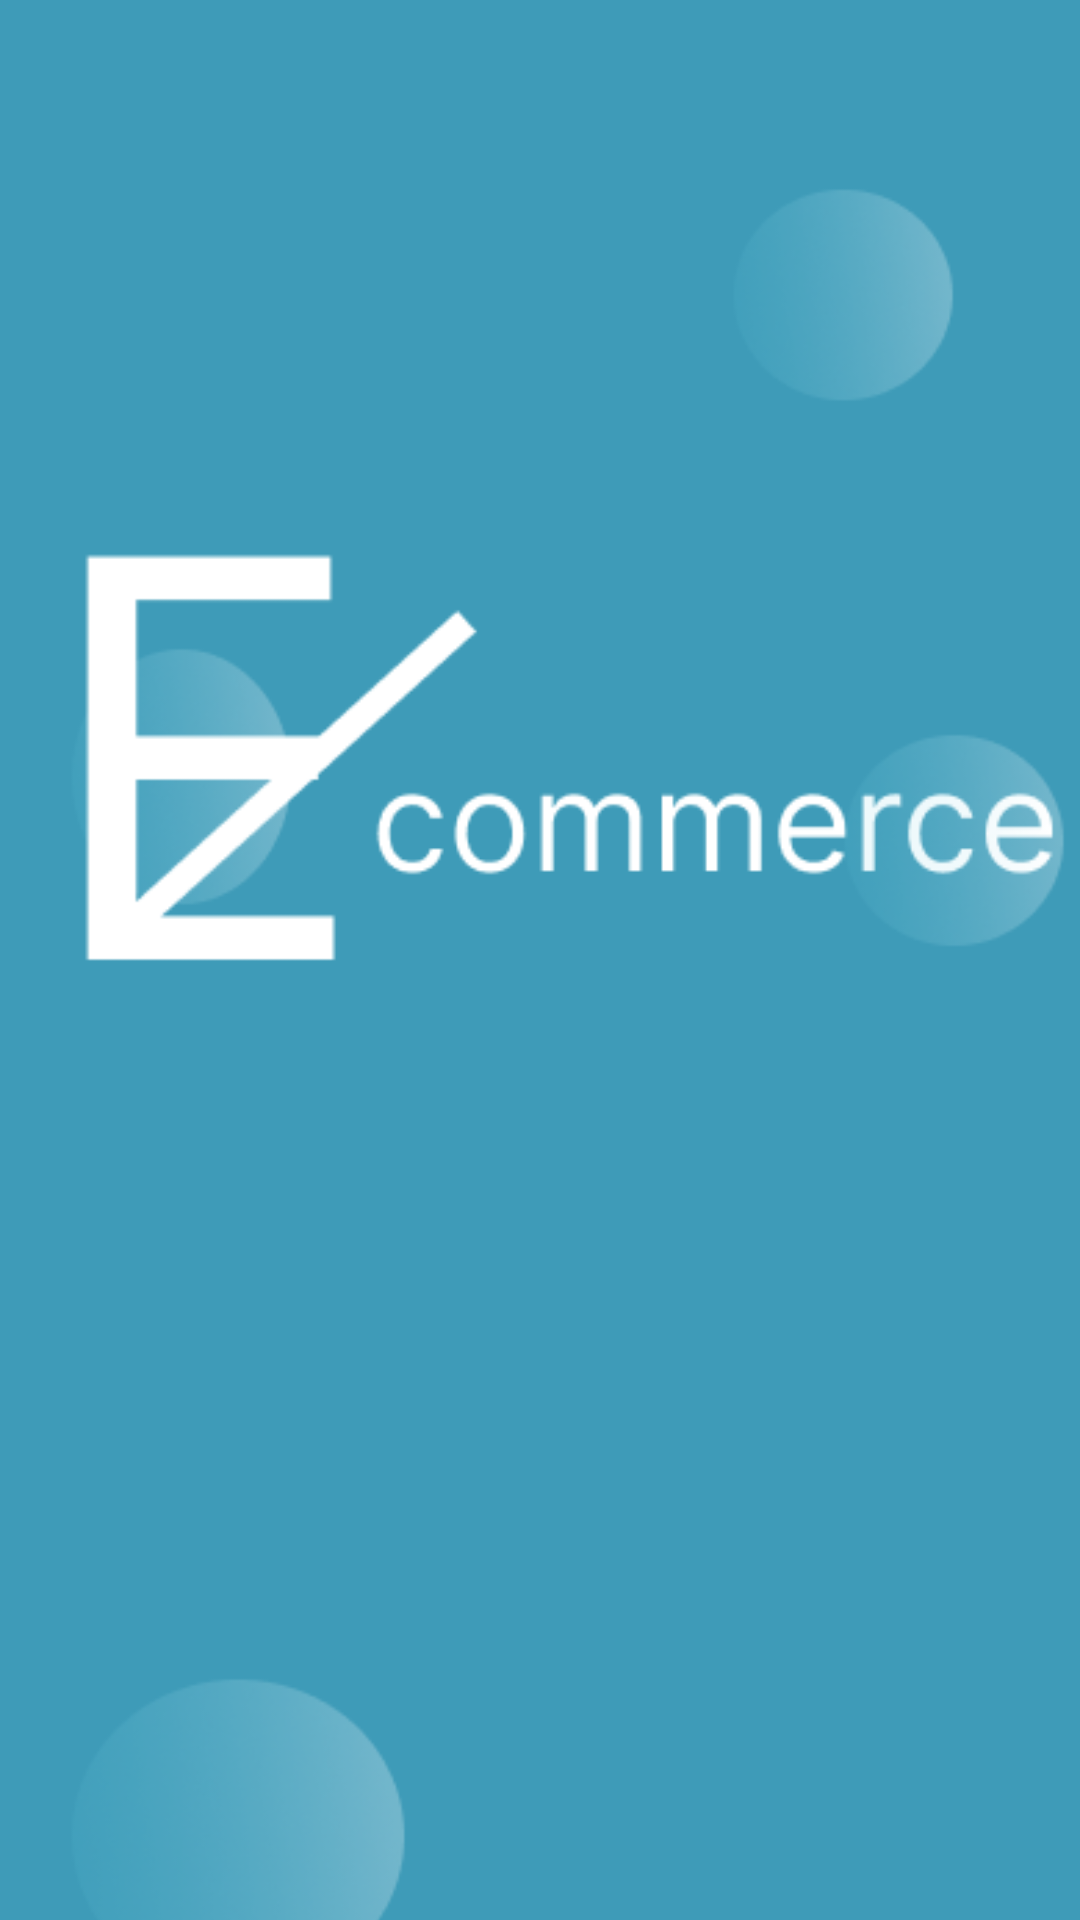

This screen was rendered from an Android layout file. Write that file and the resources it references.
<!-- AndroidManifest.xml: activity theme SplashScreen -->
<!-- res/layout/activity_splash_screen.xml -->
<?xml version="1.0" encoding="utf-8"?>
<androidx.constraintlayout.widget.ConstraintLayout xmlns:android="http://schemas.android.com/apk/res/android"
    xmlns:app="http://schemas.android.com/apk/res-auto"
    xmlns:tools="http://schemas.android.com/tools"
    android:layout_width="match_parent"
    android:layout_height="match_parent"
    tools:context=".login.SplashScreenActivity">

    <ImageView
        android:layout_width="match_parent"
        android:layout_height="match_parent"
        android:scaleType="centerCrop"
        android:src="@drawable/bgsplashscreen"/>

</androidx.constraintlayout.widget.ConstraintLayout>
<!-- resources referenced by this layout -->
<resources>
  <!-- drawable bgsplashscreen: png bitmap (drawable, 32816 bytes) -->
  <style name="SplashScreen" parent="Theme.MaterialComponents.DayNight.NoActionBar">
  
          <item name="colorPrimary">@color/purple_500</item>
          <item name="colorPrimaryVariant">@color/purple_700</item>
          <item name="colorOnPrimary">@color/white</item>
          
          <item name="colorSecondary">@color/teal_200</item>
          <item name="colorSecondaryVariant">@color/teal_700</item>
          <item name="colorOnSecondary">@color/black</item>
          
          <item name="android:statusBarColor" tools:targetApi="l">?attr/colorPrimaryVariant</item>
          
  
      </style>
  <color name="purple_500">#16A8EC</color>
  <color name="purple_700">#16A8EC</color>
  <color name="white">#FFFFFFFF</color>
  <color name="teal_200">#FF03DAC5</color>
  <color name="teal_700">#FF018786</color>
  <color name="black">#FF000000</color>
</resources>
